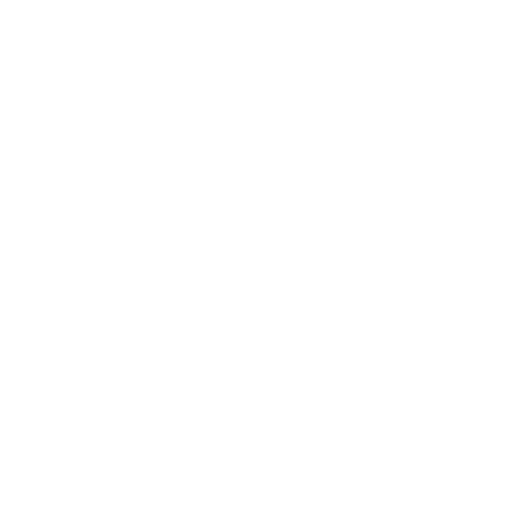
t = 0.00 s
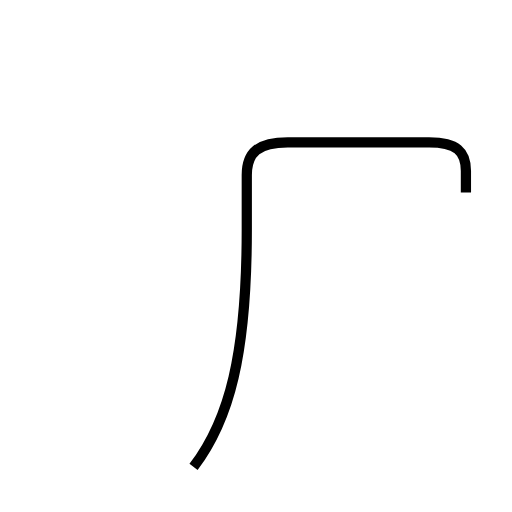
t = 1.70 s
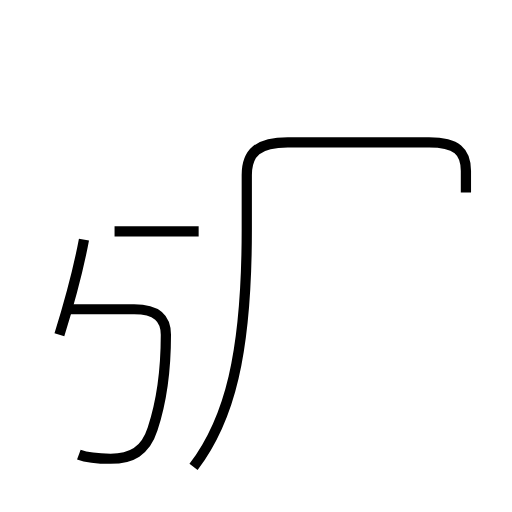
t = 3.12 s
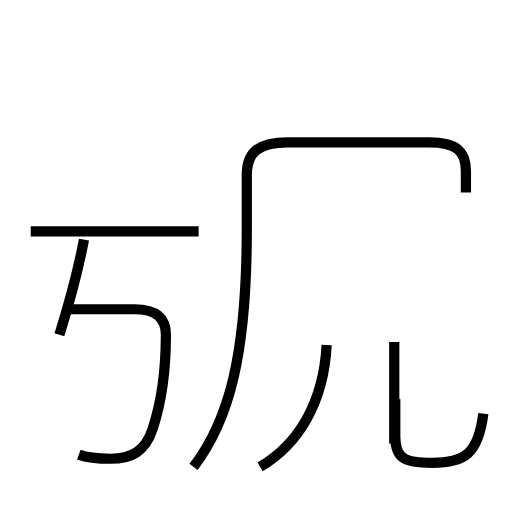
t = 4.59 s
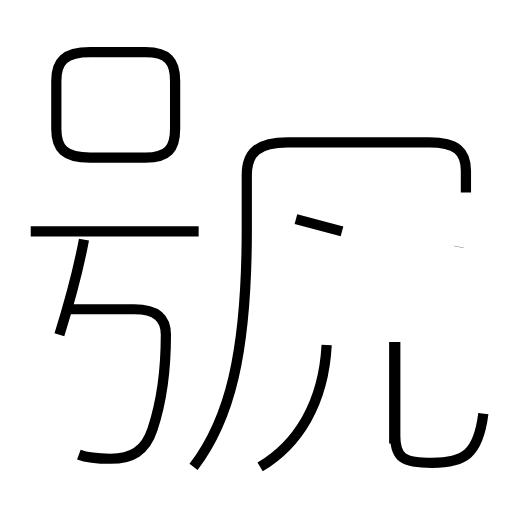
t = 6.08 s
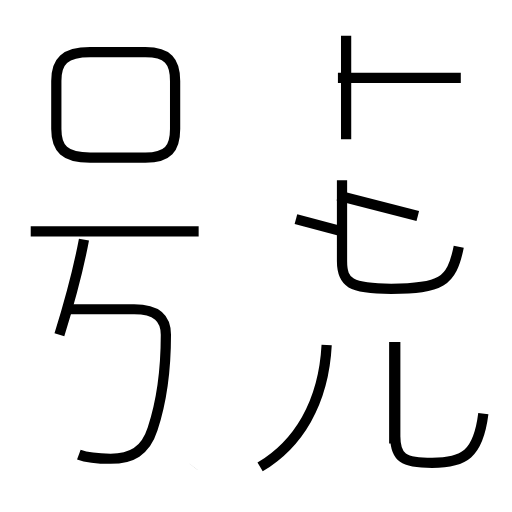
t = 7.68 s

The animated SVG that drew these frames (rendered in a browser with its animation timeline set to each time). Animation: 13 SMIL elements (animate=13); one cycle of 7.68 s.

<?xml version='1.0' encoding='utf-8'?>
<svg viewBox="0.0 -6.0 50.0 50.0" version="1.1" xmlns="http://www.w3.org/2000/svg"><rect x="-1000" y="-1000" width="2000" height="2000" stroke="white" fill="white" /><g style="fill:none;stroke:#000000;stroke-width:1"><path d="M 18.9 1.6 C 22.4 -3.0 24.1 -9.4 24.1 -21.6 L 24.1 -26.9 C 24.1 -29.1 25.2 -30.1 28.1 -30.1 L 41.9 -30.1 C 44.6 -30.1 45.5 -29.2 45.5 -27.3 L 45.5 -25.2 " transform="translate(0.0 38.0)" stroke-dasharray="56.607059762758574" stroke-dashoffset="56.607059762758574"><animate attributeName="stroke-dashoffset" from="56.607059762758574" to="0" dur="1.6982117928827571s" begin="0s; anim_end.end" fill="freeze" id="anim0" /></path><path d="M 7.7 0.4 C 8.5 0.7 9.7 0.8 10.8 0.8 C 12.8 0.8 14.2 0.1 14.9 -2.1 C 15.8 -4.8 16.2 -8.1 16.2 -11.3 C 16.2 -12.9 15.3 -13.8 13.1 -13.8 L 6.2 -13.8 " transform="translate(0.0 38.0)" stroke-dasharray="29.403517682797748" stroke-dashoffset="29.403517682797748"><animate attributeName="stroke-dashoffset" from="29.403517682797748" to="0" dur="0.8821055304839324s" begin="anim0.end" fill="freeze" id="anim1" /></path><path d="M 5.8 -11.3 C 6.7 -14.2 7.6 -17.4 8.2 -20.6 " transform="translate(0.0 38.0)" stroke-dasharray="9.610034940274756" stroke-dashoffset="9.610034940274756"><animate attributeName="stroke-dashoffset" from="9.610034940274756" to="0" dur="0.2883010482082427s" begin="anim1.end" fill="freeze" id="anim2" /></path><path d="M 19.4 -21.4 L 3.0 -21.4 " transform="translate(0.0 38.0)" stroke-dasharray="16.4" stroke-dashoffset="16.4"><animate attributeName="stroke-dashoffset" from="16.4" to="0" dur="0.49199999999999994s" begin="anim2.end" fill="freeze" id="anim3" /></path><path d="M 25.4 1.6 C 29.1 -0.6 31.6 -4.6 31.9 -10.3 " transform="translate(0.0 38.0)" stroke-dasharray="14.147904660563674" stroke-dashoffset="14.147904660563674"><animate attributeName="stroke-dashoffset" from="14.147904660563674" to="0" dur="0.42443713981691017s" begin="anim3.end" fill="freeze" id="anim4" /></path><path d="M 38.5 -0.7 L 38.5 -10.6 " transform="translate(0.0 38.0)" stroke-dasharray="9.9" stroke-dashoffset="9.9"><animate attributeName="stroke-dashoffset" from="9.9" to="0" dur="0.297s" begin="anim4.end" fill="freeze" id="anim5" /></path><path d="M 47.2 -3.6 C 46.7 0.4 45.3 1.2 42.2 1.2 C 39.4 1.2 38.6 0.7 38.6 -1.4 L 38.6 -10.6 " transform="translate(0.0 38.0)" stroke-dasharray="22.394456917003904" stroke-dashoffset="22.394456917003904"><animate attributeName="stroke-dashoffset" from="22.394456917003904" to="0" dur="0.6718337075101171s" begin="anim5.end" fill="freeze" id="anim6" /></path><path d="M 17.1 -31.4 L 17.1 -36.1 C 17.1 -38.0 16.4 -38.9 14.2 -38.9 L 8.8 -38.9 C 6.3 -38.9 5.5 -38.0 5.5 -36.1 L 5.5 -31.4 C 5.5 -29.5 6.3 -28.6 8.8 -28.6 L 14.2 -28.6 C 16.4 -28.6 17.1 -29.5 17.1 -31.4 Z " transform="translate(0.0 38.0)" stroke-dasharray="39.66777914700958" stroke-dashoffset="39.66777914700958"><animate attributeName="stroke-dashoffset" from="39.66777914700958" to="0" dur="1.1900333744102873s" begin="anim6.end" fill="freeze" id="anim7" /></path><path d="M 33.4 -21.4 L 28.9 -22.6 " transform="translate(0.0 38.0)" stroke-dasharray="4.657252408878008" stroke-dashoffset="4.657252408878008"><animate attributeName="stroke-dashoffset" from="4.657252408878008" to="0" dur="0.1397175722663402s" begin="anim7.end" fill="freeze" id="anim8" /></path><path d="M 44.8 -19.9 C 44.1 -16.4 43.0 -15.8 38.2 -15.8 C 34.2 -15.8 33.4 -16.4 33.4 -18.5 L 33.4 -26.4 " transform="translate(0.0 38.0)" stroke-dasharray="23.18320569657508" stroke-dashoffset="23.18320569657508"><animate attributeName="stroke-dashoffset" from="23.18320569657508" to="0" dur="0.6954961708972524s" begin="anim8.end" fill="freeze" id="anim9" /></path><path d="M 40.8 -22.9 L 33.0 -24.9 " transform="translate(0.0 38.0)" stroke-dasharray="8.052328855678955" stroke-dashoffset="8.052328855678955"><animate attributeName="stroke-dashoffset" from="8.052328855678955" to="0" dur="0.24156986567036862s" begin="anim9.end" fill="freeze" id="anim10" /></path><path d="M 33.8 -30.4 L 33.8 -40.5 " transform="translate(0.0 38.0)" stroke-dasharray="10.100000000000001" stroke-dashoffset="10.100000000000001"><animate attributeName="stroke-dashoffset" from="10.100000000000001" to="0" dur="0.30300000000000005s" begin="anim10.end" fill="freeze" id="anim11" /></path><path d="M 45.0 -36.4 L 33.0 -36.4" transform="translate(0.0 38.0)" stroke-dasharray="12.0" stroke-dashoffset="12.0"><animate attributeName="stroke-dashoffset" from="12.0" to="0" dur="0.36s" begin="anim11.end" fill="freeze" id="anim_end" /></path></g></svg>
